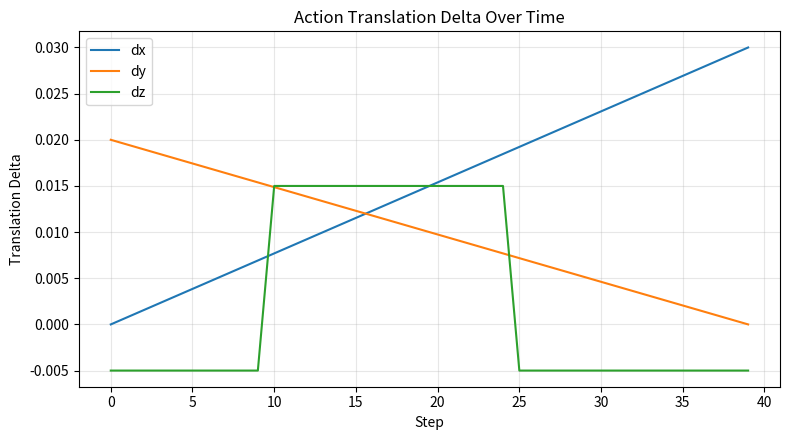
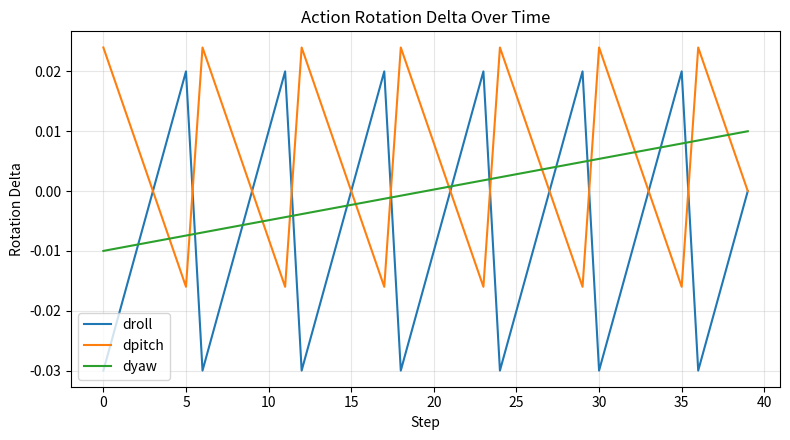
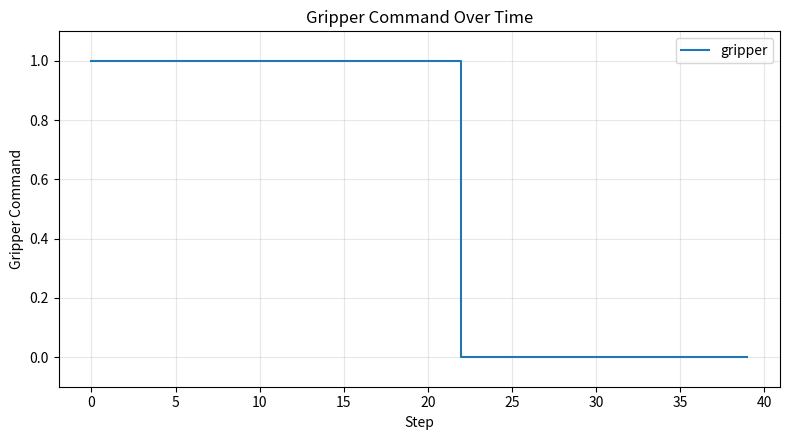

Source code (Python) for these figures, in order:
#!/usr/bin/env python
"""Visualize OpenVLA-style action sequences from CSV or a fake example."""

from __future__ import annotations

import argparse
import csv
from pathlib import Path

import matplotlib.pyplot as plt


REQUIRED_FIELDS = ("step", "dx", "dy", "dz", "droll", "dpitch", "dyaw", "gripper")


def parse_args() -> argparse.Namespace:
    parser = argparse.ArgumentParser(
        description="Plot action XYZ, rotation, and gripper curves from a CSV file."
    )
    parser.add_argument(
        "--input",
        default=None,
        help="CSV file with fields: step,dx,dy,dz,droll,dpitch,dyaw,gripper. If omitted, a fake example is used.",
    )
    return parser.parse_args()


def load_actions_from_csv(path: Path) -> dict[str, list[float]]:
    with path.open("r", encoding="utf-8-sig", newline="") as handle:
        reader = csv.DictReader(handle)
        if reader.fieldnames is None:
            raise ValueError("CSV file has no header.")
        missing = [field for field in REQUIRED_FIELDS if field not in reader.fieldnames]
        if missing:
            raise ValueError(f"CSV file is missing required fields: {', '.join(missing)}")

        data = {field: [] for field in REQUIRED_FIELDS}
        for row in reader:
            for field in REQUIRED_FIELDS:
                data[field].append(float(row[field]))

    if not data["step"]:
        raise ValueError("CSV file contains no action rows.")
    return data


def make_fake_actions(num_steps: int = 40) -> dict[str, list[float]]:
    data = {field: [] for field in REQUIRED_FIELDS}
    for step in range(num_steps):
        phase = step / max(num_steps - 1, 1)
        data["step"].append(float(step))
        data["dx"].append(0.03 * phase)
        data["dy"].append(0.02 * (1.0 - phase))
        data["dz"].append(0.015 if 10 <= step <= 24 else -0.005)
        data["droll"].append(0.01 * (step % 6 - 3))
        data["dpitch"].append(0.008 * (3 - step % 6))
        data["dyaw"].append(0.02 * (phase - 0.5))
        data["gripper"].append(1.0 if step < 22 else 0.0)
    return data


def plot_curves(data: dict[str, list[float]], output_dir: Path) -> list[Path]:
    output_dir.mkdir(parents=True, exist_ok=True)
    steps = data["step"]
    outputs: list[Path] = []

    xyz_path = output_dir / "action_xyz_curve.png"
    plt.figure(figsize=(8, 4.5))
    plt.plot(steps, data["dx"], label="dx")
    plt.plot(steps, data["dy"], label="dy")
    plt.plot(steps, data["dz"], label="dz")
    plt.title("Action Translation Delta Over Time")
    plt.xlabel("Step")
    plt.ylabel("Translation Delta")
    plt.legend()
    plt.grid(True, alpha=0.3)
    plt.tight_layout()
    plt.savefig(xyz_path, dpi=180)
    plt.close()
    outputs.append(xyz_path)

    rotation_path = output_dir / "action_rotation_curve.png"
    plt.figure(figsize=(8, 4.5))
    plt.plot(steps, data["droll"], label="droll")
    plt.plot(steps, data["dpitch"], label="dpitch")
    plt.plot(steps, data["dyaw"], label="dyaw")
    plt.title("Action Rotation Delta Over Time")
    plt.xlabel("Step")
    plt.ylabel("Rotation Delta")
    plt.legend()
    plt.grid(True, alpha=0.3)
    plt.tight_layout()
    plt.savefig(rotation_path, dpi=180)
    plt.close()
    outputs.append(rotation_path)

    gripper_path = output_dir / "gripper_curve.png"
    plt.figure(figsize=(8, 4.5))
    plt.step(steps, data["gripper"], where="post", label="gripper")
    plt.title("Gripper Command Over Time")
    plt.xlabel("Step")
    plt.ylabel("Gripper Command")
    plt.ylim(-0.1, 1.1)
    plt.legend()
    plt.grid(True, alpha=0.3)
    plt.tight_layout()
    plt.savefig(gripper_path, dpi=180)
    plt.close()
    outputs.append(gripper_path)

    return outputs


def main() -> int:
    args = parse_args()
    if args.input:
        input_path = Path(args.input)
        print(f"Loading action CSV: {input_path}")
        data = load_actions_from_csv(input_path)
    else:
        print("No input CSV provided; generating a fake action sequence example.")
        data = make_fake_actions()

    outputs = plot_curves(data, Path("results/figures"))
    print("Generated action visualization figures:")
    for path in outputs:
        print(f"- {path}")
    return 0


if __name__ == "__main__":
    raise SystemExit(main())
